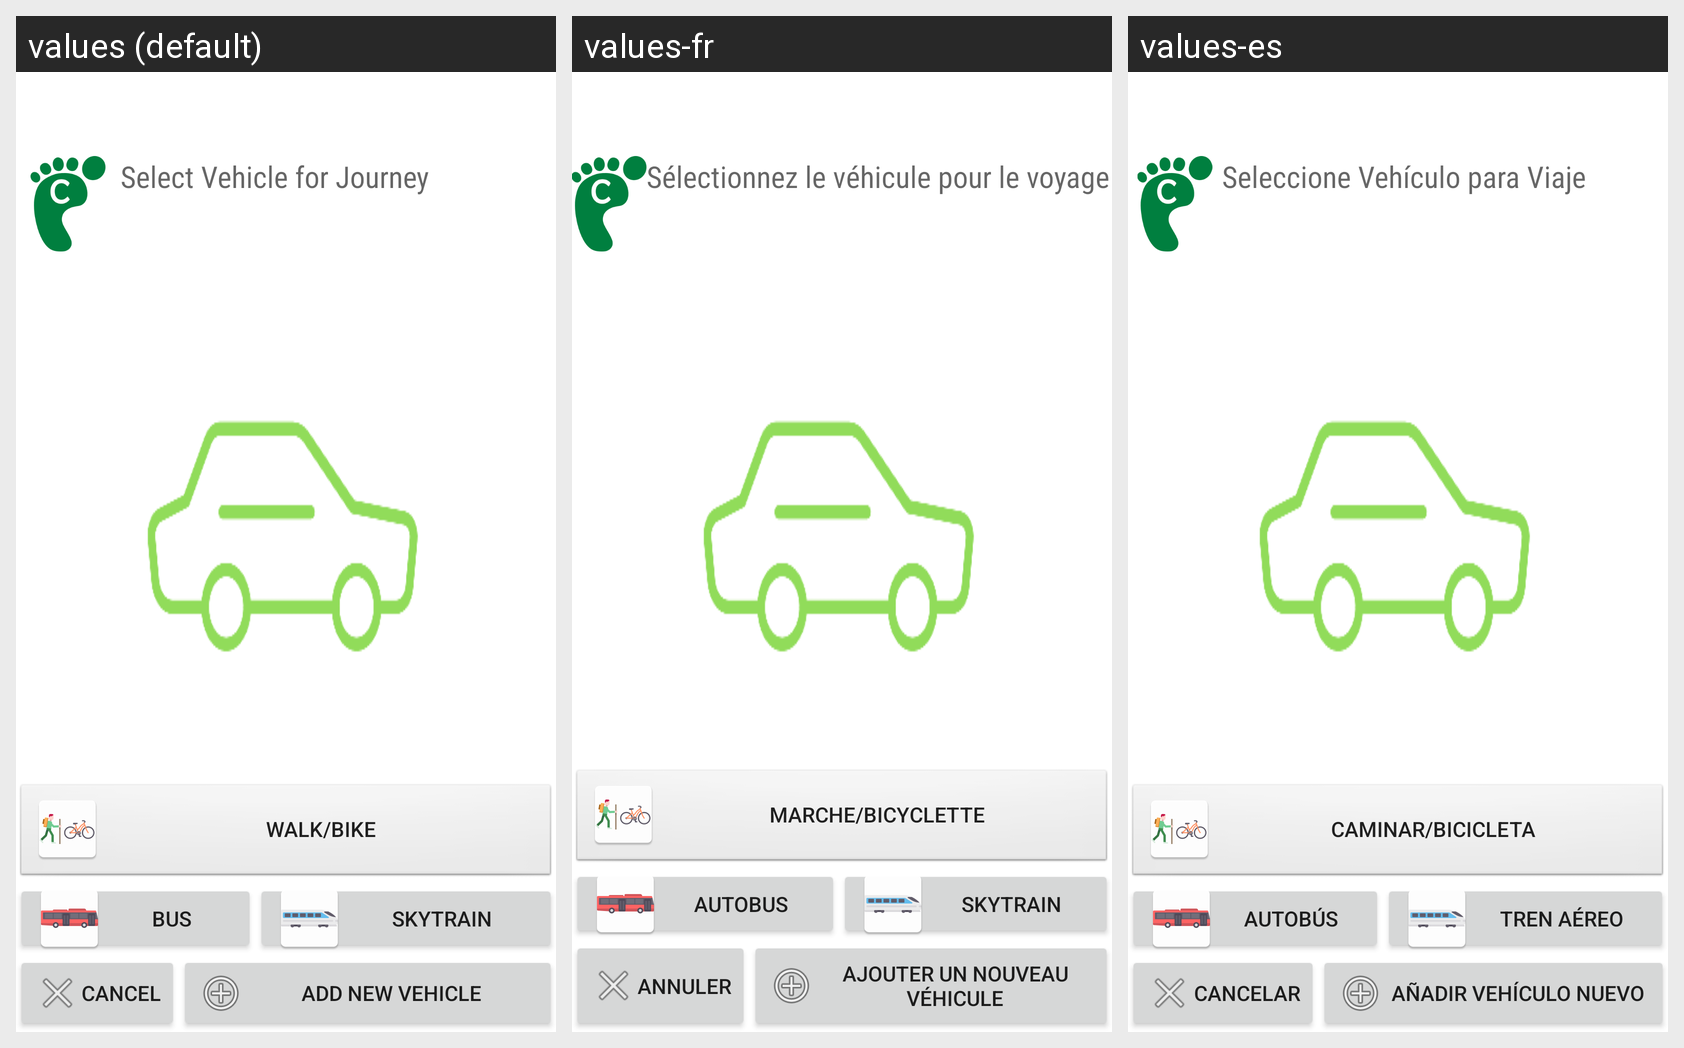

Strings drawn on this Android screen and how each of the app's shown locales translates them:
Android screen res/layout/activity_select_vehicle.xml rendered under 3 locales, left to right: values (default), values-fr, values-es. Device: Nexus 5 (rendered at 1080×1920; each locale shown at half size, 540×960, under a caption strip naming it); theme Theme.AppCompat.Light.DarkActionBar.
Strings drawn on this screen, with the default value and each locale's value (text and hints the layout hard-codes, and strings that could not be matched under every locale, appear in the picture but are not listed):

select_vehicle_for_journey
  values: Select Vehicle for Journey
  values-fr: Sélectionnez le véhicule pour le voyage
  values-es: Seleccione Vehículo para Viaje

walk_bike
  values: Walk/Bike
  values-fr: Marche/Bicyclette
  values-es: Caminar/Bicicleta

bus
  values: Bus
  values-fr: Autobus
  values-es: Autobús

skytrain
  values: Skytrain
  values-fr: Skytrain
  values-es: Tren aéreo

cancelSelectVehicle
  values: Cancel
  values-fr: Annuler
  values-es: Cancelar

add_new_vehicle
  values: Add New Vehicle
  values-fr: Ajouter un nouveau véhicule
  values-es: Añadir vehículo nuevo
